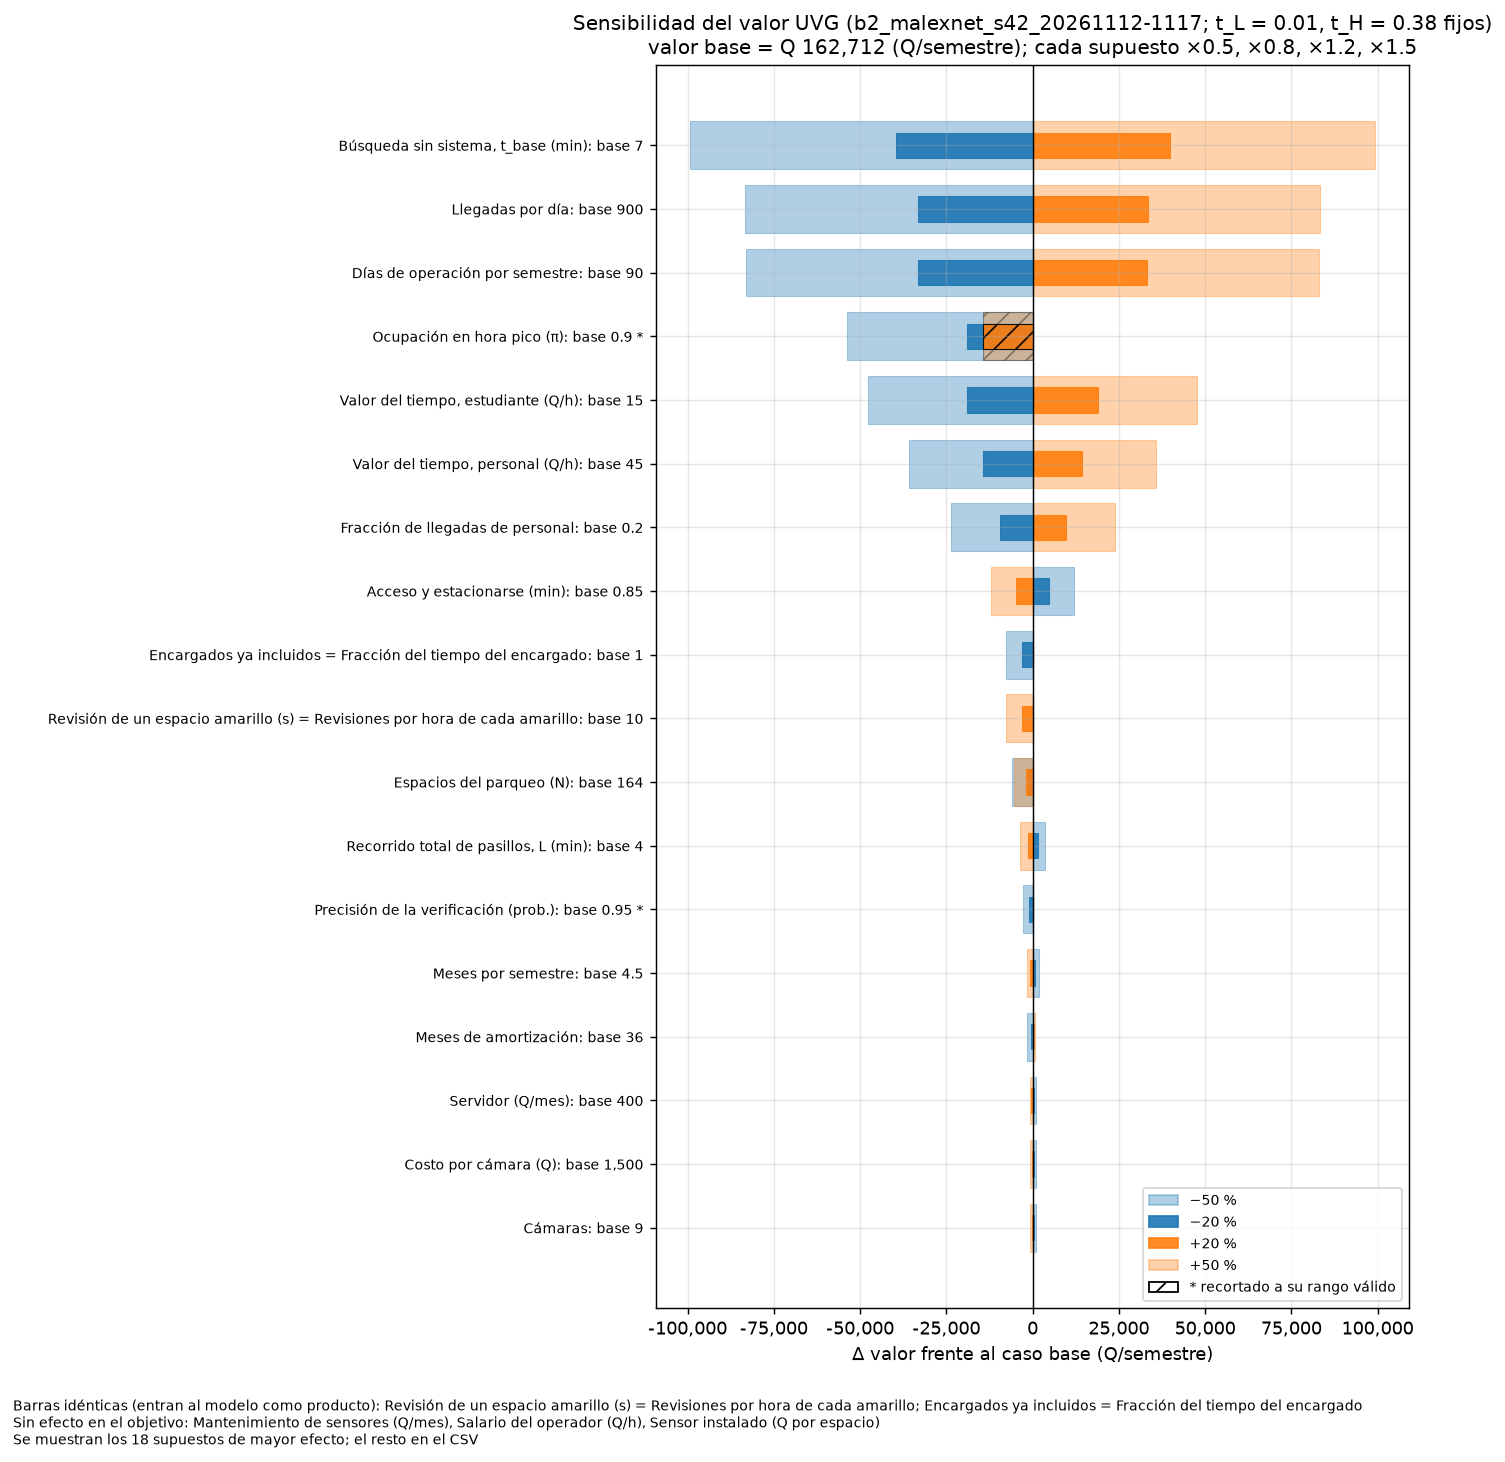

The file beside this chart, header and first rows:
param, factor, base_param_value, param_value, clipped, objective, base_objective, delta, t_L, t_H, param_label
espacios, 0.5, 164.0, 82.0, False, 156604, 162712, -6107, 0.01, 0.38, Espacios del parqueo (N)
espacios, 0.8, 164.0, 131.2, False, 161279, 162712, -1433, 0.01, 0.38, Espacios del parqueo (N)
espacios, 1.2, 164.0, 196.8, False, 160898, 162712, -1814, 0.01, 0.38, Espacios del parqueo (N)
espacios, 1.5, 164.0, 246.0, False, 157155, 162712, -5556, 0.01, 0.38, Espacios del parqueo (N)
ocupacion, 0.5, 0.9, 0.45, False, 108845, 162712, -53866, 0.01, 0.38, Ocupación en hora pico (π)
ocupacion, 0.8, 0.9, 0.72, False, 143618, 162712, -19094, 0.01, 0.38, Ocupación en hora pico (π)
ocupacion, 1.2, 0.9, 0.97, True, 148287, 162712, -14424, 0.01, 0.38, Ocupación en hora pico (π)
ocupacion, 1.5, 0.9, 0.97, True, 148287, 162712, -14424, 0.01, 0.38, Ocupación en hora pico (π)
llegadas_dia, 0.5, 900.0, 450.0, False, 79364, 162712, -83348, 0.01, 0.38, Llegadas por día
llegadas_dia, 0.8, 900.0, 720.0, False, 129373, 162712, -33339, 0.01, 0.38, Llegadas por día
llegadas_dia, 1.2, 900.0, 1080, False, 196051, 162712, 33339, 0.01, 0.38, Llegadas por día
llegadas_dia, 1.5, 900.0, 1350, False, 246059, 162712, 83348, 0.01, 0.38, Llegadas por día
dias_semestre, 0.5, 90.0, 45.0, False, 79612, 162712, -83100, 0.01, 0.38, Días de operación por semestre
dias_semestre, 0.8, 90.0, 72.0, False, 129472, 162712, -33240, 0.01, 0.38, Días de operación por semestre
dias_semestre, 1.2, 90.0, 108.0, False, 195951, 162712, 33240, 0.01, 0.38, Días de operación por semestre
dias_semestre, 1.5, 90.0, 135.0, False, 245811, 162712, 83100, 0.01, 0.38, Días de operación por semestre
meses_semestre, 0.5, 4.5, 2.25, False, 164455, 162712, 1744, 0.01, 0.38, Meses por semestre
meses_semestre, 0.8, 4.5, 3.6, False, 163409, 162712, 697.5, 0.01, 0.38, Meses por semestre
meses_semestre, 1.2, 4.5, 5.4, False, 162014, 162712, -697.5, 0.01, 0.38, Meses por semestre
meses_semestre, 1.5, 4.5, 6.75, False, 160968, 162712, -1744, 0.01, 0.38, Meses por semestre
horas_operacion_dia, 0.5, 14.0, 7.0, False, 162960, 162712, 248, 0.01, 0.38, Horas de operación al día (h)
horas_operacion_dia, 0.8, 14.0, 11.2, False, 162811, 162712, 99.19, 0.01, 0.38, Horas de operación al día (h)
horas_operacion_dia, 1.2, 14.0, 16.8, False, 162612, 162712, -99.19, 0.01, 0.38, Horas de operación al día (h)
horas_operacion_dia, 1.5, 14.0, 21.0, False, 162464, 162712, -248, 0.01, 0.38, Horas de operación al día (h)
refresh_s, 0.5, 30.0, 15.0, False, 162216, 162712, -495.9, 0.01, 0.38, Refresco de la cámara (s)
refresh_s, 0.8, 30.0, 24.0, False, 162588, 162712, -124, 0.01, 0.38, Refresco de la cámara (s)
refresh_s, 1.2, 30.0, 36.0, False, 162794, 162712, 82.66, 0.01, 0.38, Refresco de la cámara (s)
refresh_s, 1.5, 30.0, 45.0, False, 162877, 162712, 165.3, 0.01, 0.38, Refresco de la cámara (s)
t_base_min, 0.5, 7.0, 3.5, False, 63487, 162712, -99225, 0.01, 0.38, Búsqueda sin sistema, t_base (min)
t_base_min, 0.8, 7.0, 5.6, False, 123022, 162712, -39690, 0.01, 0.38, Búsqueda sin sistema, t_base (min)
t_base_min, 1.2, 7.0, 8.4, False, 202402, 162712, 39690, 0.01, 0.38, Búsqueda sin sistema, t_base (min)
t_base_min, 1.5, 7.0, 10.5, False, 261937, 162712, 99225, 0.01, 0.38, Búsqueda sin sistema, t_base (min)
t_acceso_min, 0.5, 0.85, 0.425, False, 174760, 162712, 12049, 0.01, 0.38, Acceso y estacionarse (min)
t_acceso_min, 0.8, 0.85, 0.68, False, 167531, 162712, 4819, 0.01, 0.38, Acceso y estacionarse (min)
t_acceso_min, 1.2, 0.85, 1.02, False, 157892, 162712, -4820, 0.01, 0.38, Acceso y estacionarse (min)
t_acceso_min, 1.5, 0.85, 1.275, False, 150663, 162712, -12049, 0.01, 0.38, Acceso y estacionarse (min)
t_recorrido_total_min, 0.5, 4.0, 2.0, False, 166287, 162712, 3575, 0.01, 0.38, Recorrido total de pasillos, L (min)
t_recorrido_total_min, 0.8, 4.0, 3.2, False, 164142, 162712, 1430, 0.01, 0.38, Recorrido total de pasillos, L (min)
t_recorrido_total_min, 1.2, 4.0, 4.8, False, 161282, 162712, -1430, 0.01, 0.38, Recorrido total de pasillos, L (min)
t_recorrido_total_min, 1.5, 4.0, 6.0, False, 159137, 162712, -3575, 0.01, 0.38, Recorrido total de pasillos, L (min)
t_redireccion_min, 0.5, 1.5, 0.75, False, 162965, 162712, 253.8, 0.01, 0.38, Redirección tras un error (min)
t_redireccion_min, 0.8, 1.5, 1.2, False, 162813, 162712, 101.5, 0.01, 0.38, Redirección tras un error (min)
t_redireccion_min, 1.2, 1.5, 1.8, False, 162610, 162712, -101.5, 0.01, 0.38, Redirección tras un error (min)
t_redireccion_min, 1.5, 1.5, 2.25, False, 162458, 162712, -253.8, 0.01, 0.38, Redirección tras un error (min)
valor_tiempo_estudiante_Q_h, 0.5, 15.0, 7.5, False, 115084, 162712, -47627, 0.01, 0.38, Valor del tiempo, estudiante (Q/h)
valor_tiempo_estudiante_Q_h, 0.8, 15.0, 12.0, False, 143661, 162712, -19051, 0.01, 0.38, Valor del tiempo, estudiante (Q/h)
valor_tiempo_estudiante_Q_h, 1.2, 15.0, 18.0, False, 181762, 162712, 19051, 0.01, 0.38, Valor del tiempo, estudiante (Q/h)
valor_tiempo_estudiante_Q_h, 1.5, 15.0, 22.5, False, 210339, 162712, 47627, 0.01, 0.38, Valor del tiempo, estudiante (Q/h)
valor_tiempo_personal_Q_h, 0.5, 45.0, 22.5, False, 126991, 162712, -35720, 0.01, 0.38, Valor del tiempo, personal (Q/h)
valor_tiempo_personal_Q_h, 0.8, 45.0, 36.0, False, 148423, 162712, -14288, 0.01, 0.38, Valor del tiempo, personal (Q/h)
valor_tiempo_personal_Q_h, 1.2, 45.0, 54.0, False, 177000, 162712, 14288, 0.01, 0.38, Valor del tiempo, personal (Q/h)
valor_tiempo_personal_Q_h, 1.5, 45.0, 67.5, False, 198432, 162712, 35720, 0.01, 0.38, Valor del tiempo, personal (Q/h)
frac_personal, 0.5, 0.2, 0.1, False, 138898, 162712, -23814, 0.01, 0.38, Fracción de llegadas de personal
frac_personal, 0.8, 0.2, 0.16, False, 153186, 162712, -9525, 0.01, 0.38, Fracción de llegadas de personal
frac_personal, 1.2, 0.2, 0.24, False, 172237, 162712, 9525, 0.01, 0.38, Fracción de llegadas de personal
frac_personal, 1.5, 0.2, 0.3, False, 186525, 162712, 23814, 0.01, 0.38, Fracción de llegadas de personal
segundos_por_revision, 0.5, 10.0, 5.0, False, 162712, 162712, 0.0, 0.01, 0.38, Revisión de un espacio amarillo (s)
segundos_por_revision, 0.8, 10.0, 8.0, False, 162712, 162712, 0.0, 0.01, 0.38, Revisión de un espacio amarillo (s)
segundos_por_revision, 1.2, 10.0, 12.0, False, 159635, 162712, -3077, 0.01, 0.38, Revisión de un espacio amarillo (s)
segundos_por_revision, 1.5, 10.0, 15.0, False, 154928, 162712, -7783, 0.01, 0.38, Revisión de un espacio amarillo (s)
... 48 more rows
